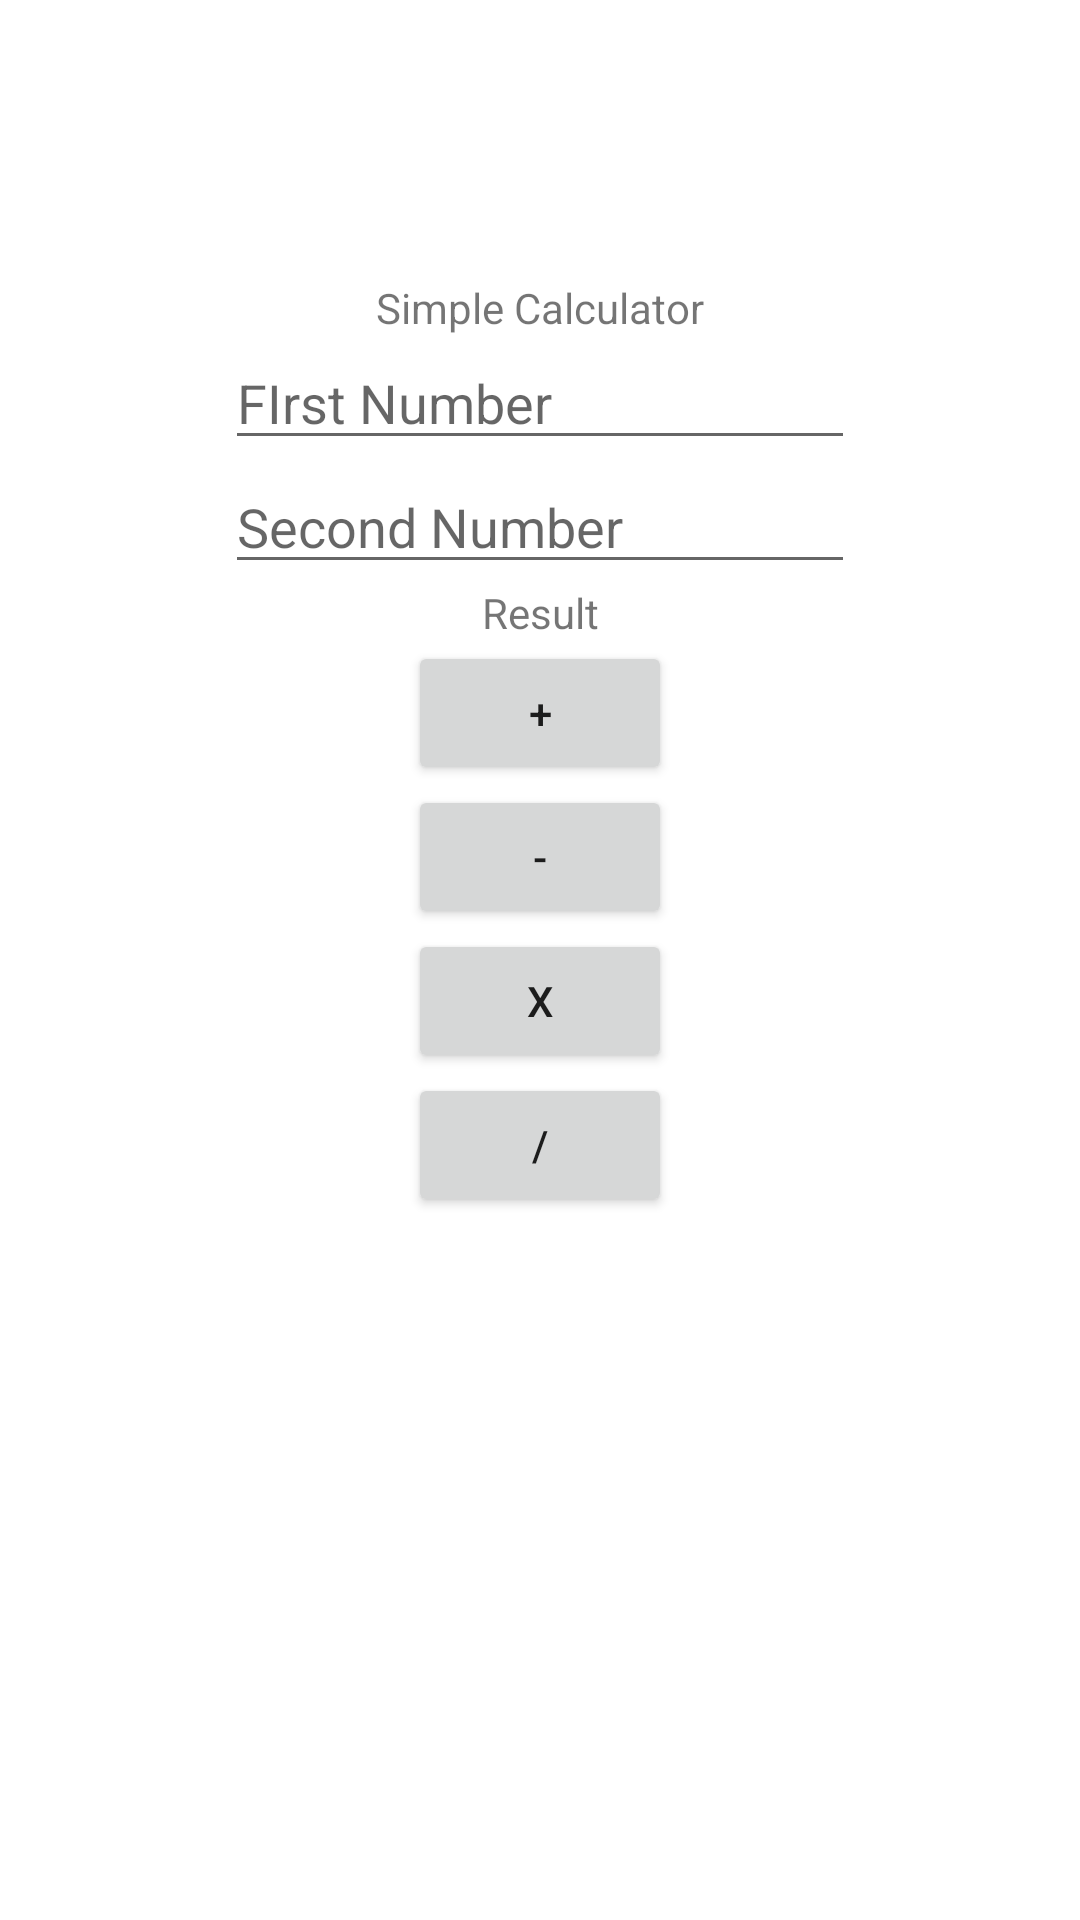

This screen was rendered from an Android layout file. Write that file and the resources it references.
<!-- AndroidManifest.xml: application theme Theme.Ch02_221007_HelloWorld_ -->
<!-- res/layout/activity_main.xml -->
<?xml version="1.0" encoding="utf-8"?>
<androidx.constraintlayout.widget.ConstraintLayout xmlns:android="http://schemas.android.com/apk/res/android"
    xmlns:app="http://schemas.android.com/apk/res-auto"
    xmlns:tools="http://schemas.android.com/tools"
    android:layout_width="match_parent"
    android:layout_height="match_parent"
    tools:context=".MainActivity">

    <TextView
        android:id="@+id/textViewResult"
        android:layout_width="wrap_content"
        android:layout_height="wrap_content"
        android:text="Result"
        app:layout_constraintEnd_toEndOf="parent"
        app:layout_constraintStart_toStartOf="parent"
        app:layout_constraintTop_toBottomOf="@+id/editTextNumber2" />

    <EditText
        android:id="@+id/editTextNumber1"
        android:layout_width="wrap_content"
        android:layout_height="wrap_content"
        android:ems="10"
        android:hint="FIrst Number"
        android:inputType="number"
        app:layout_constraintEnd_toEndOf="parent"
        app:layout_constraintStart_toStartOf="parent"
        app:layout_constraintTop_toBottomOf="@+id/textView" />

    <EditText
        android:id="@+id/editTextNumber2"
        android:layout_width="wrap_content"
        android:layout_height="wrap_content"
        android:ems="10"
        android:hint="Second Number"
        android:inputType="number"
        app:layout_constraintEnd_toEndOf="parent"
        app:layout_constraintStart_toStartOf="parent"
        app:layout_constraintTop_toBottomOf="@+id/editTextNumber1" />

    <TextView
        android:id="@+id/textView"
        android:layout_width="wrap_content"
        android:layout_height="wrap_content"
        android:text="Simple Calculator"
        app:layout_constraintBottom_toBottomOf="parent"
        app:layout_constraintEnd_toEndOf="parent"
        app:layout_constraintStart_toStartOf="parent"
        app:layout_constraintTop_toTopOf="parent"
        app:layout_constraintVertical_bias="0.15" />

    <Button
        android:id="@+id/buttonAdd"
        android:layout_width="wrap_content"
        android:layout_height="wrap_content"
        android:text="+"
        app:layout_constraintEnd_toEndOf="parent"
        app:layout_constraintStart_toStartOf="parent"
        app:layout_constraintTop_toBottomOf="@+id/textViewResult" />

    <Button
        android:id="@+id/buttonSub"
        android:layout_width="wrap_content"
        android:layout_height="wrap_content"
        android:text="-"
        app:layout_constraintEnd_toEndOf="parent"
        app:layout_constraintStart_toStartOf="parent"
        app:layout_constraintTop_toBottomOf="@+id/buttonAdd" />

    <Button
        android:id="@+id/buttonMul"
        android:layout_width="wrap_content"
        android:layout_height="wrap_content"
        android:text="X"
        app:layout_constraintEnd_toEndOf="parent"
        app:layout_constraintStart_toStartOf="parent"
        app:layout_constraintTop_toBottomOf="@+id/buttonSub" />

    <Button
        android:id="@+id/buttonDiv"
        android:layout_width="wrap_content"
        android:layout_height="wrap_content"
        android:text="/"
        app:layout_constraintEnd_toEndOf="parent"
        app:layout_constraintStart_toStartOf="parent"
        app:layout_constraintTop_toBottomOf="@+id/buttonMul" />

</androidx.constraintlayout.widget.ConstraintLayout>
<!-- resources referenced by this layout -->
<resources>
  <style name="Theme.Ch02_221007_HelloWorld_" parent="Theme.MaterialComponents.DayNight.DarkActionBar">
          
          <item name="colorPrimary">@color/purple_500</item>
          <item name="colorPrimaryVariant">@color/purple_700</item>
          <item name="colorOnPrimary">@color/white</item>
          
          <item name="colorSecondary">@color/teal_200</item>
          <item name="colorSecondaryVariant">@color/teal_700</item>
          <item name="colorOnSecondary">@color/black</item>
          
          <item name="android:statusBarColor">?attr/colorPrimaryVariant</item>
          
      </style>
  <!-- not gathered from this repository: default colours our renderer supplied (Android Studio template values) -->
  <color name="purple_500">#FF6200EE</color>
  <color name="purple_700">#FF3700B3</color>
  <color name="teal_200">#FF03DAC5</color>
  <color name="teal_700">#FF018786</color>
  <color name="black">#FF000000</color>
  <color name="white">#FFFFFFFF</color>
</resources>
